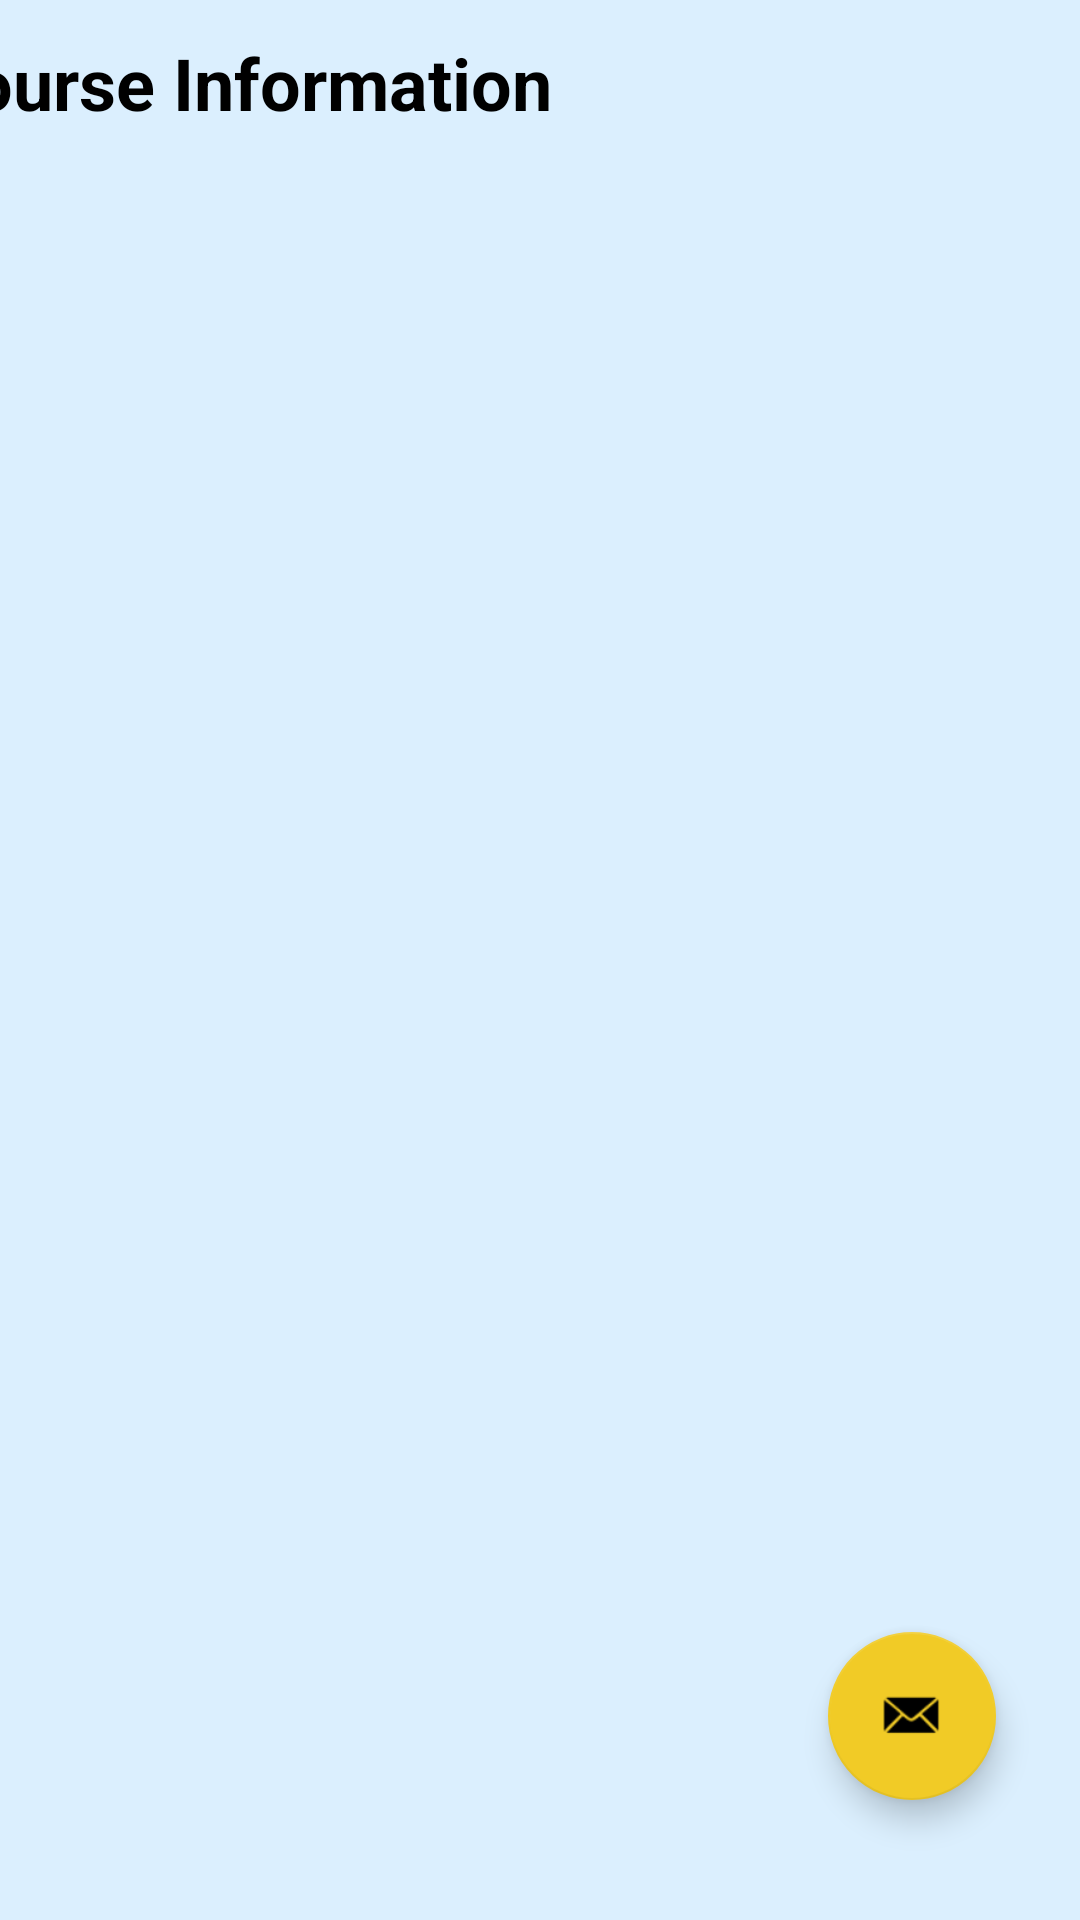

Reconstruct the res/layout file that produces this screen, plus the resources it refers to.
<!-- AndroidManifest.xml: application theme Theme.UCC -->
<!-- res/layout/fragment_course.xml -->
<?xml version="1.0" encoding="utf-8"?>
<FrameLayout
    android:id="@+id/fragment_container"
    xmlns:android="http://schemas.android.com/apk/res/android"
    xmlns:tools="http://schemas.android.com/tools"
    xmlns:app="http://schemas.android.com/apk/res-auto"
    android:layout_width="match_parent"
    android:layout_height="match_parent"
    android:background="@color/white"
    tools:context=".CourseFragment">

    <androidx.constraintlayout.widget.ConstraintLayout
        android:layout_width="match_parent"
        android:layout_height="match_parent"
        android:background="#7AB5DDFD">

        <TextView
            android:id="@+id/ci"
            android:layout_height="wrap_content"
            android:layout_width="wrap_content"
            android:layout_marginStart="18dp"
            android:layout_marginTop="15dp"
            android:layout_marginEnd="220dp"
            android:text="Course Information"
            android:textColor="@color/black"
            android:textSize="24sp"
            android:textStyle="bold"
            app:layout_constraintBottom_toTopOf="@+id/rvCourses"
            app:layout_constraintEnd_toEndOf="parent"
            app:layout_constraintStart_toStartOf="parent"
            app:layout_constraintTop_toTopOf="parent" />

        <androidx.recyclerview.widget.RecyclerView
            android:id="@+id/rvCourses"
            android:layout_width="match_parent"
            android:layout_height="match_parent"
            android:layout_marginTop="40dp"
            tools:listitem="@layout/list_item"
            tools:ignore="MissingConstraints"/>

        <com.google.android.material.floatingactionbutton.FloatingActionButton
            android:id="@+id/fab"
            android:layout_width="wrap_content"
            android:layout_height="wrap_content"
            android:layout_marginEnd="28dp"
            android:layout_marginBottom="40dp"
            android:clickable="true"
            app:layout_constraintBottom_toBottomOf="parent"
            app:layout_constraintEnd_toEndOf="parent"
            app:layout_constraintVertical_bias="0.25"
            app:srcCompat="@android:drawable/sym_action_email"
            tools:ignore="SpeakableTextPresentCheck" />



    </androidx.constraintlayout.widget.ConstraintLayout>



</FrameLayout>
<!-- res/layout/list_item.xml (included above) -->
<?xml version="1.0" encoding="utf-8"?>
<androidx.cardview.widget.CardView xmlns:android="http://schemas.android.com/apk/res/android"
    xmlns:app="http://schemas.android.com/apk/res-auto"
    android:layout_width="match_parent"
    android:layout_height="wrap_content"
    android:layout_margin="10dp"
    android:background="@color/white"
    app:cardCornerRadius="8dp">


    <LinearLayout
        android:layout_width="match_parent"
        android:layout_height="wrap_content"
        android:layout_margin="10dp"
        android:background="@color/white"
        android:orientation="horizontal"
        android:padding="8dp">

        <ImageView
            android:id="@+id/CourseImg"
            android:layout_width="131dp"
            android:layout_height="165dp"
            android:layout_marginTop="10dp"
            android:scaleType="centerCrop"
            android:src="@drawable/cpe1" />

        <LinearLayout
            android:layout_width="match_parent"
            android:layout_height="wrap_content"
            android:orientation="vertical"
            android:padding="3dp">

            <TextView
                android:id="@+id/tvCode"
                android:layout_width="match_parent"
                android:layout_height="wrap_content"
                android:layout_marginStart="5dp"
                android:text="Course Code: ITT103"
                android:textColor="@color/black"
                android:textSize="22sp"
                android:textStyle="bold" />

            <TextView
                android:id="@+id/tvName"
                android:layout_width="match_parent"
                android:layout_height="wrap_content"
                android:layout_marginStart="5dp"
                android:layout_marginTop="10dp"
                android:text="Title: Computer Information Systems"
                android:textColor="@color/black"
                android:textSize="16sp" />

            <TextView
                android:id="@+id/tvCredits"
                android:layout_width="match_parent"
                android:layout_height="wrap_content"
                android:layout_marginStart="5dp"
                android:layout_marginTop="4dp"
                android:text="Credits: 3"
                android:textColor="@color/black"
                android:textSize="16sp" />

            <TextView
                android:id="@+id/tvPreReq"
                android:layout_width="match_parent"
                android:layout_height="wrap_content"
                android:layout_marginStart="5dp"
                android:layout_marginTop="4dp"
                android:text="Pre-requisties: None"
                android:textColor="@color/black"
                android:textSize="16sp" />

            <TextView
                android:id="@+id/tvDescription"
                android:layout_width="match_parent"
                android:layout_height="wrap_content"
                android:layout_marginStart="5dp"
                android:layout_marginTop="4dp"
                android:text="Description: This introductory course in Data Communications and Networks is designed to give students an understanding of networks and how they can be used in organizations to increase efficiency. "
                android:textColor="@color/black"
                android:textSize="15sp" />

        </LinearLayout>
    </LinearLayout>

</androidx.cardview.widget.CardView>
<!-- resources referenced by this layout -->
<resources>
  <color name="black">#FF000000</color>
  <color name="white">#FFFFFFFF</color>
  <!-- drawable cpe1: png bitmap (drawable, 231436 bytes) -->
  <style name="Theme.UCC" parent="Theme.MaterialComponents.DayNight.DarkActionBar">
          
          <item name="colorPrimary">@color/purple_500</item>
          <item name="colorPrimaryVariant">@color/purple_700</item>
          <item name="colorOnPrimary">@color/white</item>
          
          <item name="colorSecondary">@color/teal_200</item>
          <item name="colorSecondaryVariant">@color/teal_700</item>
          <item name="colorOnSecondary">@color/black</item>
          
          <item name="android:statusBarColor">?attr/colorPrimary</item>
          
      </style>
  <color name="purple_500">#00ABFF</color>
  <color name="purple_700">#FF3700B3</color>
  <color name="teal_200">#F1CB26</color>
  <color name="teal_700">#FF018786</color>
</resources>
